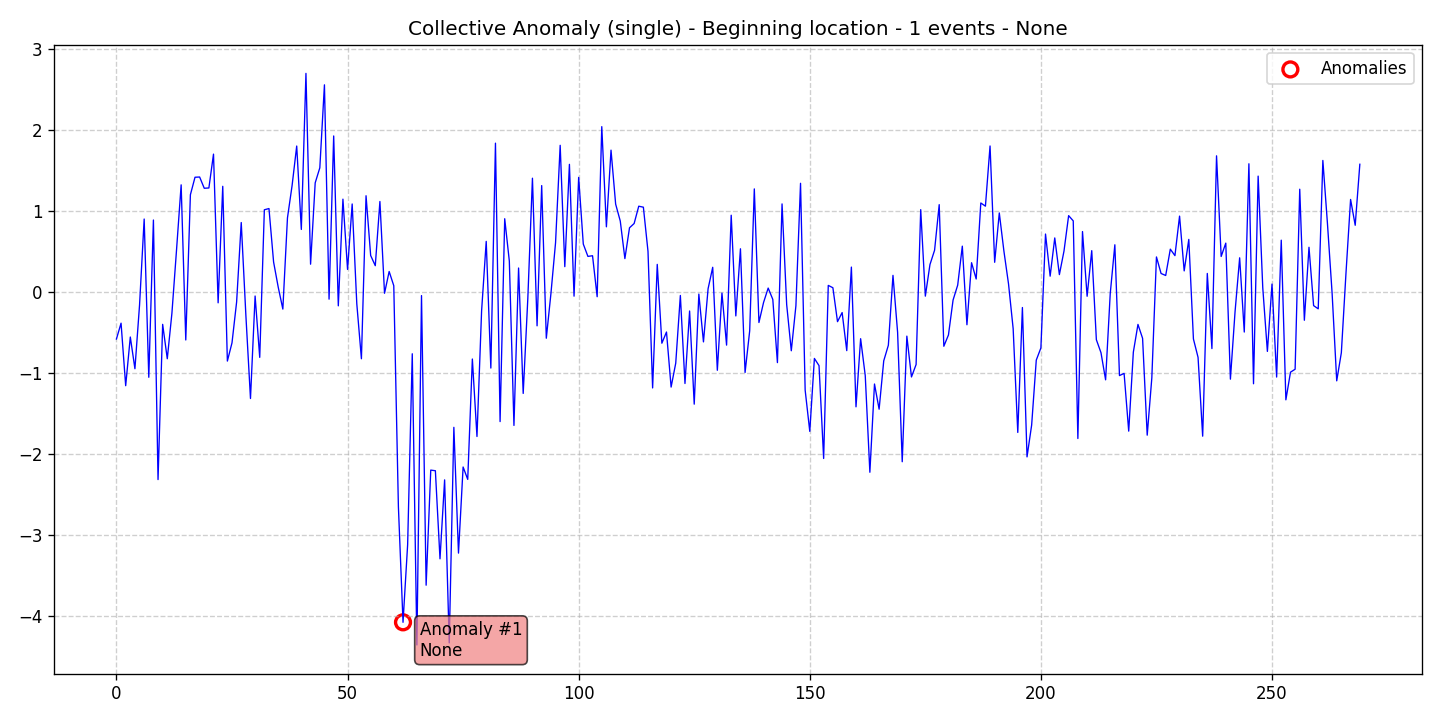

The table this chart was drawn from, first rows:
data, stationary, det_lin_up, det_lin_down, det_quad, det_cubic, det_exp, det_damped, stoc_trend, volatility, single_seas, multiple_seas, point_anom_single, point_anom_multi, collect_anom, context_anom, mean_shift, var_shift, trend_shift, date, is_break, is_anomaly, is_multi, location_beginning
-0.5782, 0, 0, 0, 0, 0, 0, 0, 0, 0, 0, 0, 0, 0, 1, 0, 0, 0, 0, 2020-01-01, 0, 0, 0, 1
-0.3827, 0, 0, 0, 0, 0, 0, 0, 0, 0, 0, 0, 0, 0, 1, 0, 0, 0, 0, 2020-01-02, 0, 0, 0, 1
-1.154, 0, 0, 0, 0, 0, 0, 0, 0, 0, 0, 0, 0, 0, 1, 0, 0, 0, 0, 2020-01-03, 0, 0, 0, 1
-0.5535, 0, 0, 0, 0, 0, 0, 0, 0, 0, 0, 0, 0, 0, 1, 0, 0, 0, 0, 2020-01-04, 0, 0, 0, 1
-0.9446, 0, 0, 0, 0, 0, 0, 0, 0, 0, 0, 0, 0, 0, 1, 0, 0, 0, 0, 2020-01-05, 0, 0, 0, 1
-0.1584, 0, 0, 0, 0, 0, 0, 0, 0, 0, 0, 0, 0, 0, 1, 0, 0, 0, 0, 2020-01-06, 0, 0, 0, 1
0.9017, 0, 0, 0, 0, 0, 0, 0, 0, 0, 0, 0, 0, 0, 1, 0, 0, 0, 0, 2020-01-07, 0, 0, 0, 1
-1.05, 0, 0, 0, 0, 0, 0, 0, 0, 0, 0, 0, 0, 0, 1, 0, 0, 0, 0, 2020-01-08, 0, 0, 0, 1
0.8895, 0, 0, 0, 0, 0, 0, 0, 0, 0, 0, 0, 0, 0, 1, 0, 0, 0, 0, 2020-01-09, 0, 0, 0, 1
-2.312, 0, 0, 0, 0, 0, 0, 0, 0, 0, 0, 0, 0, 0, 1, 0, 0, 0, 0, 2020-01-10, 0, 0, 0, 1
-0.3972, 0, 0, 0, 0, 0, 0, 0, 0, 0, 0, 0, 0, 0, 1, 0, 0, 0, 0, 2020-01-11, 0, 0, 0, 1
-0.8214, 0, 0, 0, 0, 0, 0, 0, 0, 0, 0, 0, 0, 0, 1, 0, 0, 0, 0, 2020-01-12, 0, 0, 0, 1
-0.2615, 0, 0, 0, 0, 0, 0, 0, 0, 0, 0, 0, 0, 0, 1, 0, 0, 0, 0, 2020-01-13, 0, 0, 0, 1
0.5197, 0, 0, 0, 0, 0, 0, 0, 0, 0, 0, 0, 0, 0, 1, 0, 0, 0, 0, 2020-01-14, 0, 0, 0, 1
1.323, 0, 0, 0, 0, 0, 0, 0, 0, 0, 0, 0, 0, 0, 1, 0, 0, 0, 0, 2020-01-15, 0, 0, 0, 1
-0.5899, 0, 0, 0, 0, 0, 0, 0, 0, 0, 0, 0, 0, 0, 1, 0, 0, 0, 0, 2020-01-16, 0, 0, 0, 1
1.201, 0, 0, 0, 0, 0, 0, 0, 0, 0, 0, 0, 0, 0, 1, 0, 0, 0, 0, 2020-01-17, 0, 0, 0, 1
1.417, 0, 0, 0, 0, 0, 0, 0, 0, 0, 0, 0, 0, 0, 1, 0, 0, 0, 0, 2020-01-18, 0, 0, 0, 1
1.42, 0, 0, 0, 0, 0, 0, 0, 0, 0, 0, 0, 0, 0, 1, 0, 0, 0, 0, 2020-01-19, 0, 0, 0, 1
1.281, 0, 0, 0, 0, 0, 0, 0, 0, 0, 0, 0, 0, 0, 1, 0, 0, 0, 0, 2020-01-20, 0, 0, 0, 1
1.285, 0, 0, 0, 0, 0, 0, 0, 0, 0, 0, 0, 0, 0, 1, 0, 0, 0, 0, 2020-01-21, 0, 0, 0, 1
1.702, 0, 0, 0, 0, 0, 0, 0, 0, 0, 0, 0, 0, 0, 1, 0, 0, 0, 0, 2020-01-22, 0, 0, 0, 1
-0.1317, 0, 0, 0, 0, 0, 0, 0, 0, 0, 0, 0, 0, 0, 1, 0, 0, 0, 0, 2020-01-23, 0, 0, 0, 1
1.305, 0, 0, 0, 0, 0, 0, 0, 0, 0, 0, 0, 0, 0, 1, 0, 0, 0, 0, 2020-01-24, 0, 0, 0, 1
-0.8501, 0, 0, 0, 0, 0, 0, 0, 0, 0, 0, 0, 0, 0, 1, 0, 0, 0, 0, 2020-01-25, 0, 0, 0, 1
-0.6255, 0, 0, 0, 0, 0, 0, 0, 0, 0, 0, 0, 0, 0, 1, 0, 0, 0, 0, 2020-01-26, 0, 0, 0, 1
-0.1215, 0, 0, 0, 0, 0, 0, 0, 0, 0, 0, 0, 0, 0, 1, 0, 0, 0, 0, 2020-01-27, 0, 0, 0, 1
0.8585, 0, 0, 0, 0, 0, 0, 0, 0, 0, 0, 0, 0, 0, 1, 0, 0, 0, 0, 2020-01-28, 0, 0, 0, 1
-0.2829, 0, 0, 0, 0, 0, 0, 0, 0, 0, 0, 0, 0, 0, 1, 0, 0, 0, 0, 2020-01-29, 0, 0, 0, 1
-1.312, 0, 0, 0, 0, 0, 0, 0, 0, 0, 0, 0, 0, 0, 1, 0, 0, 0, 0, 2020-01-30, 0, 0, 0, 1
-0.04776, 0, 0, 0, 0, 0, 0, 0, 0, 0, 0, 0, 0, 0, 1, 0, 0, 0, 0, 2020-01-31, 0, 0, 0, 1
-0.8043, 0, 0, 0, 0, 0, 0, 0, 0, 0, 0, 0, 0, 0, 1, 0, 0, 0, 0, 2020-02-01, 0, 0, 0, 1
1.016, 0, 0, 0, 0, 0, 0, 0, 0, 0, 0, 0, 0, 0, 1, 0, 0, 0, 0, 2020-02-02, 0, 0, 0, 1
1.031, 0, 0, 0, 0, 0, 0, 0, 0, 0, 0, 0, 0, 0, 1, 0, 0, 0, 0, 2020-02-03, 0, 0, 0, 1
0.3716, 0, 0, 0, 0, 0, 0, 0, 0, 0, 0, 0, 0, 0, 1, 0, 0, 0, 0, 2020-02-04, 0, 0, 0, 1
0.06141, 0, 0, 0, 0, 0, 0, 0, 0, 0, 0, 0, 0, 0, 1, 0, 0, 0, 0, 2020-02-05, 0, 0, 0, 1
-0.2088, 0, 0, 0, 0, 0, 0, 0, 0, 0, 0, 0, 0, 0, 1, 0, 0, 0, 0, 2020-02-06, 0, 0, 0, 1
0.9157, 0, 0, 0, 0, 0, 0, 0, 0, 0, 0, 0, 0, 0, 1, 0, 0, 0, 0, 2020-02-07, 0, 0, 0, 1
1.314, 0, 0, 0, 0, 0, 0, 0, 0, 0, 0, 0, 0, 0, 1, 0, 0, 0, 0, 2020-02-08, 0, 0, 0, 1
1.802, 0, 0, 0, 0, 0, 0, 0, 0, 0, 0, 0, 0, 0, 1, 0, 0, 0, 0, 2020-02-09, 0, 0, 0, 1
0.7733, 0, 0, 0, 0, 0, 0, 0, 0, 0, 0, 0, 0, 0, 1, 0, 0, 0, 0, 2020-02-10, 0, 0, 0, 1
2.698, 0, 0, 0, 0, 0, 0, 0, 0, 0, 0, 0, 0, 0, 1, 0, 0, 0, 0, 2020-02-11, 0, 0, 0, 1
0.3447, 0, 0, 0, 0, 0, 0, 0, 0, 0, 0, 0, 0, 0, 1, 0, 0, 0, 0, 2020-02-12, 0, 0, 0, 1
1.348, 0, 0, 0, 0, 0, 0, 0, 0, 0, 0, 0, 0, 0, 1, 0, 0, 0, 0, 2020-02-13, 0, 0, 0, 1
1.533, 0, 0, 0, 0, 0, 0, 0, 0, 0, 0, 0, 0, 0, 1, 0, 0, 0, 0, 2020-02-14, 0, 0, 0, 1
2.557, 0, 0, 0, 0, 0, 0, 0, 0, 0, 0, 0, 0, 0, 1, 0, 0, 0, 0, 2020-02-15, 0, 0, 0, 1
-0.08654, 0, 0, 0, 0, 0, 0, 0, 0, 0, 0, 0, 0, 0, 1, 0, 0, 0, 0, 2020-02-16, 0, 0, 0, 1
1.926, 0, 0, 0, 0, 0, 0, 0, 0, 0, 0, 0, 0, 0, 1, 0, 0, 0, 0, 2020-02-17, 0, 0, 0, 1
-0.1689, 0, 0, 0, 0, 0, 0, 0, 0, 0, 0, 0, 0, 0, 1, 0, 0, 0, 0, 2020-02-18, 0, 0, 0, 1
1.147, 0, 0, 0, 0, 0, 0, 0, 0, 0, 0, 0, 0, 0, 1, 0, 0, 0, 0, 2020-02-19, 0, 0, 0, 1
0.2803, 0, 0, 0, 0, 0, 0, 0, 0, 0, 0, 0, 0, 0, 1, 0, 0, 0, 0, 2020-02-20, 0, 0, 0, 1
1.087, 0, 0, 0, 0, 0, 0, 0, 0, 0, 0, 0, 0, 0, 1, 0, 0, 0, 0, 2020-02-21, 0, 0, 0, 1
-0.1433, 0, 0, 0, 0, 0, 0, 0, 0, 0, 0, 0, 0, 0, 1, 0, 0, 0, 0, 2020-02-22, 0, 0, 0, 1
-0.8216, 0, 0, 0, 0, 0, 0, 0, 0, 0, 0, 0, 0, 0, 1, 0, 0, 0, 0, 2020-02-23, 0, 0, 0, 1
1.189, 0, 0, 0, 0, 0, 0, 0, 0, 0, 0, 0, 0, 0, 1, 0, 0, 0, 0, 2020-02-24, 0, 0, 0, 1
0.4518, 0, 0, 0, 0, 0, 0, 0, 0, 0, 0, 0, 0, 0, 1, 0, 0, 0, 0, 2020-02-25, 0, 0, 0, 1
0.3263, 0, 0, 0, 0, 0, 0, 0, 0, 0, 0, 0, 0, 0, 1, 0, 0, 0, 0, 2020-02-26, 0, 0, 0, 1
1.118, 0, 0, 0, 0, 0, 0, 0, 0, 0, 0, 0, 0, 0, 1, 0, 0, 0, 0, 2020-02-27, 0, 0, 0, 1
-0.01398, 0, 0, 0, 0, 0, 0, 0, 0, 0, 0, 0, 0, 0, 1, 0, 0, 0, 0, 2020-02-28, 0, 0, 0, 1
0.2548, 0, 0, 0, 0, 0, 0, 0, 0, 0, 0, 0, 0, 0, 1, 0, 0, 0, 0, 2020-02-29, 0, 0, 0, 1
... 210 more rows
